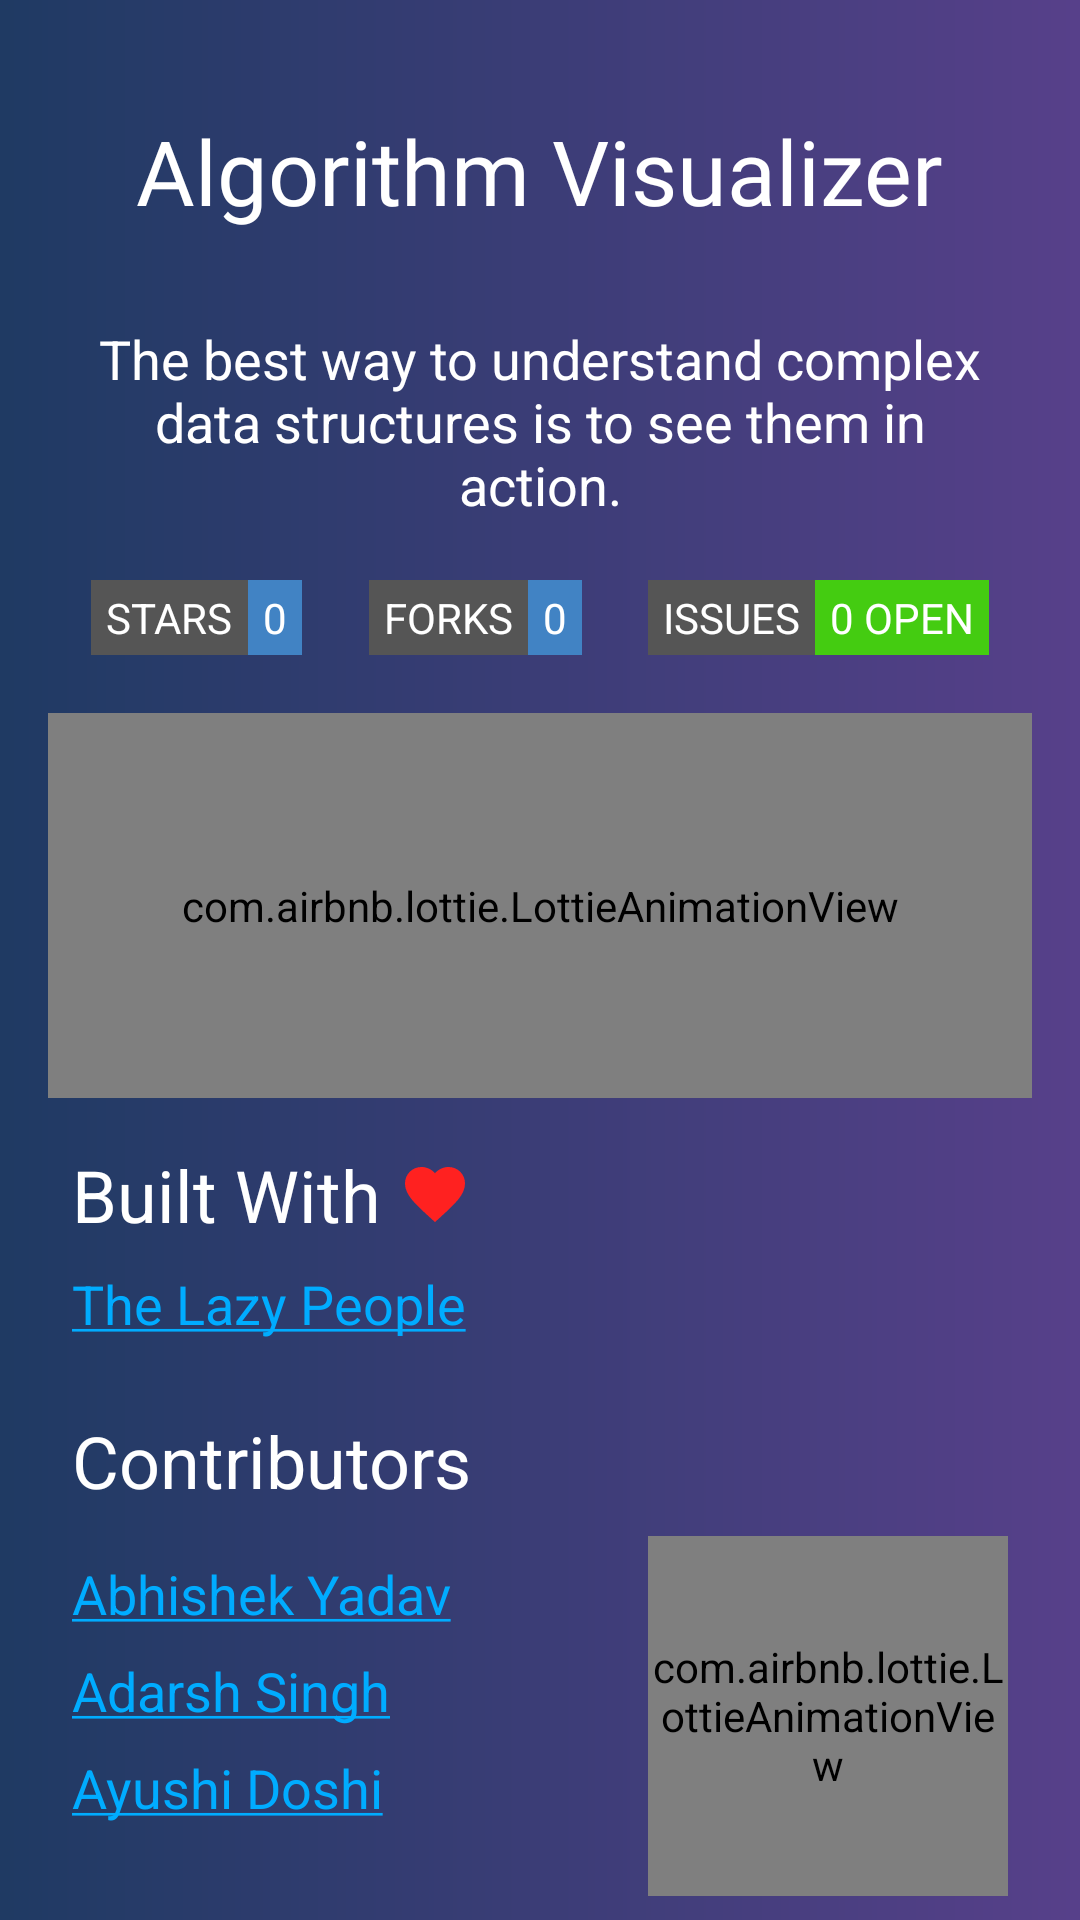

Write the Android layout XML for this screen, with the resource values it uses.
<!-- AndroidManifest.xml: application theme AppTheme -->
<!-- res/layout/fragment_home.xml -->
<?xml version="1.0" encoding="utf-8"?>
<androidx.constraintlayout.widget.ConstraintLayout xmlns:android="http://schemas.android.com/apk/res/android"
    xmlns:app="http://schemas.android.com/apk/res-auto"
    xmlns:tools="http://schemas.android.com/tools"
    android:id="@+id/frameLayout"
    android:layout_width="match_parent"
    android:layout_height="match_parent"
    android:background="@drawable/home_page"
    tools:context=".home.HomeFragment">

    <TextView
        android:id="@+id/textView"
        android:layout_width="wrap_content"
        android:layout_height="wrap_content"
        android:layout_marginTop="32dp"
        android:contextClickable="false"
        android:elegantTextHeight="true"
        android:fontFamily="@font/audiowide"
        android:freezesText="false"
        android:text="Algorithm Visualizer"
        android:textColor="@color/white"
        android:textSize="30sp"
        app:layout_constraintEnd_toEndOf="parent"
        app:layout_constraintStart_toStartOf="parent"
        app:layout_constraintTop_toTopOf="parent" />


    <com.airbnb.lottie.LottieAnimationView
        android:layout_width="0dp"
        android:layout_height="120dp"
        android:layout_marginEnd="24dp"
        android:layout_marginBottom="8dp"
        app:layout_constraintBottom_toBottomOf="parent"
        app:layout_constraintEnd_toEndOf="parent"
        app:layout_constraintStart_toStartOf="@+id/guideline"
        app:lottie_autoPlay="true"
        app:lottie_fileName="scroll_down_animation.json"
        app:lottie_loop="true"
        app:lottie_speed="0.5" />

    <com.airbnb.lottie.LottieAnimationView
        android:id="@+id/lottieAnimationView"
        android:layout_width="0dp"
        android:layout_height="0dp"
        android:layout_marginStart="16dp"
        android:layout_marginTop="64dp"
        android:layout_marginEnd="16dp"
        android:layout_marginBottom="16dp"
        app:layout_constraintBottom_toTopOf="@+id/textView8"
        app:layout_constraintEnd_toEndOf="parent"
        app:layout_constraintStart_toStartOf="parent"
        app:layout_constraintTop_toBottomOf="@+id/textView2"
        app:lottie_autoPlay="true"
        app:lottie_fileName="back.json"
        app:lottie_loop="true" />


    <androidx.constraintlayout.widget.Guideline
        android:id="@+id/guideline"
        android:layout_width="wrap_content"
        android:layout_height="wrap_content"
        android:orientation="vertical"
        app:layout_constraintGuide_percent="0.6" />

    <TextView
        android:id="@+id/textView2"
        android:layout_width="0dp"
        android:layout_height="wrap_content"
        android:layout_marginStart="24dp"
        android:layout_marginTop="24dp"
        android:layout_marginEnd="24dp"
        android:fontFamily="sans-serif"
        android:gravity="center"
        android:text="The best way to understand complex data structures is to see them in action."
        android:textColor="@color/white"
        android:textSize="18sp"
        app:layout_constraintEnd_toEndOf="parent"
        app:layout_constraintStart_toStartOf="parent"
        app:layout_constraintTop_toBottomOf="@+id/textView" />

    <TextView
        android:id="@+id/textView3"
        android:layout_width="wrap_content"
        android:layout_height="wrap_content"
        android:layout_marginStart="24dp"
        android:layout_marginBottom="16dp"
        android:text="Contributors"
        android:textColor="@color/white"
        android:textSize="24sp"
        app:layout_constraintBottom_toTopOf="@+id/abhishek"
        app:layout_constraintStart_toStartOf="parent" />

    <TextView
        android:id="@+id/thelazypeople"
        android:layout_width="wrap_content"
        android:layout_height="wrap_content"
        android:layout_marginBottom="24dp"
        android:text="@string/thelazypeople"
        android:textColor="@color/white"
        android:textSize="18sp"
        app:layout_constraintBottom_toTopOf="@+id/textView3"
        app:layout_constraintStart_toStartOf="@+id/textView8" />

    <TextView
        android:id="@+id/abhishek"
        android:layout_width="wrap_content"
        android:layout_height="wrap_content"
        android:layout_marginBottom="8dp"
        android:text="@string/abhishek"
        android:textSize="18sp"
        app:layout_constraintBottom_toTopOf="@+id/adarsh"
        app:layout_constraintStart_toStartOf="@+id/textView3" />

    <TextView
        android:id="@+id/adarsh"
        android:layout_width="wrap_content"
        android:layout_height="wrap_content"
        android:layout_marginBottom="8dp"
        android:text="@string/adarsh"
        android:textSize="18sp"
        app:layout_constraintBottom_toTopOf="@+id/ayushi"
        app:layout_constraintStart_toStartOf="@+id/abhishek" />

    <TextView
        android:id="@+id/ayushi"
        android:layout_width="wrap_content"
        android:layout_height="wrap_content"
        android:layout_marginBottom="32dp"
        android:text="@string/ayushi"
        android:textSize="18sp"
        app:layout_constraintBottom_toBottomOf="parent"
        app:layout_constraintStart_toStartOf="@+id/adarsh" />

    <TextView
        android:id="@+id/textView8"
        android:layout_width="wrap_content"
        android:layout_height="wrap_content"
        android:layout_marginStart="24dp"
        android:layout_marginBottom="8dp"
        android:drawableEnd="@drawable/ic_baseline_favorite_24"
        android:text="Built With "
        android:textColor="@color/white"
        android:textSize="24sp"
        app:layout_constraintBottom_toTopOf="@+id/thelazypeople"
        app:layout_constraintStart_toStartOf="parent" />

    <androidx.constraintlayout.widget.Guideline
        android:id="@+id/guideline2"
        android:layout_width="wrap_content"
        android:layout_height="wrap_content"
        android:orientation="horizontal"
        app:layout_constraintGuide_percent="0.5" />

    <include
        android:id="@+id/stars"
        layout="@layout/stars"
        android:layout_width="wrap_content"
        android:layout_height="wrap_content"
        android:layout_marginStart="8dp"
        app:layout_constraintBottom_toTopOf="@+id/lottieAnimationView"
        app:layout_constraintEnd_toStartOf="@+id/forks"
        app:layout_constraintHorizontal_bias="0.5"
        app:layout_constraintStart_toStartOf="parent"
        app:layout_constraintTop_toBottomOf="@+id/textView2" />

    <include
        android:id="@+id/forks"
        layout="@layout/forks"
        android:layout_width="wrap_content"
        android:layout_height="0dp"
        app:layout_constraintBottom_toBottomOf="@+id/stars"
        app:layout_constraintEnd_toStartOf="@+id/issues"
        app:layout_constraintHorizontal_bias="0.5"
        app:layout_constraintStart_toEndOf="@+id/stars"
        app:layout_constraintTop_toTopOf="@+id/stars" />

    <include
        android:id="@+id/issues"
        layout="@layout/issues"
        android:layout_width="wrap_content"
        android:layout_height="0dp"
        android:layout_marginEnd="8dp"
        app:layout_constraintBottom_toBottomOf="@+id/forks"
        app:layout_constraintEnd_toEndOf="parent"
        app:layout_constraintHorizontal_bias="0.5"
        app:layout_constraintStart_toEndOf="@+id/forks"
        app:layout_constraintTop_toTopOf="@+id/forks" />

</androidx.constraintlayout.widget.ConstraintLayout>
<!-- res/layout/stars.xml (included above) -->
<?xml version="1.0" encoding="utf-8"?>
<LinearLayout xmlns:android="http://schemas.android.com/apk/res/android"
    android:layout_width="match_parent"
    android:layout_height="wrap_content"
    android:orientation="horizontal"
    android:weightSum="5">

    <TextView
        android:layout_width="wrap_content"
        android:layout_height="match_parent"
        android:layout_gravity="center"
        android:layout_weight="3"
        android:background="#555555"
        android:fontFamily="sans-serif"
        android:gravity="center"
        android:paddingLeft="5dp"
        android:paddingTop="3dp"
        android:paddingRight="5dp"
        android:paddingBottom="3dp"
        android:text="STARS"
        android:textColor="@color/white" />

    <TextView
        android:id="@+id/stars_result"
        android:layout_width="wrap_content"
        android:layout_height="match_parent"
        android:layout_gravity="center"
        android:layout_weight="2"
        android:background="#4183c4"
        android:fontFamily="sans-serif"
        android:gravity="center"
        android:paddingLeft="5dp"
        android:paddingRight="5dp"
        android:text="0"
        android:textColor="@color/white" />
</LinearLayout>
<!-- res/layout/forks.xml (included above) -->
<?xml version="1.0" encoding="utf-8"?>
<LinearLayout xmlns:android="http://schemas.android.com/apk/res/android"
    android:layout_width="match_parent"
    android:layout_height="30dp"
    android:orientation="horizontal"
    android:weightSum="5">

    <TextView
        android:layout_width="match_parent"
        android:layout_height="match_parent"
        android:layout_gravity="center"
        android:layout_weight="2"
        android:background="#555555"
        android:fontFamily="sans-serif"
        android:gravity="center"
        android:paddingLeft="5dp"
        android:paddingTop="3dp"
        android:paddingRight="5dp"
        android:paddingBottom="3dp"
        android:text="FORKS"
        android:textColor="@color/white" />

    <TextView
        android:id="@+id/forks_result"
        android:layout_width="match_parent"
        android:layout_height="match_parent"
        android:layout_gravity="center"
        android:layout_weight="3"
        android:background="#4183c4"
        android:fontFamily="sans-serif"
        android:gravity="center"
        android:paddingLeft="5dp"
        android:paddingTop="3dp"
        android:paddingRight="5dp"
        android:paddingBottom="3dp"
        android:text="0"
        android:textColor="@color/white" />

</LinearLayout>
<!-- res/layout/issues.xml (included above) -->
<?xml version="1.0" encoding="utf-8"?>
<LinearLayout xmlns:android="http://schemas.android.com/apk/res/android"
    android:layout_width="match_parent"
    android:layout_height="30dp"
    android:orientation="horizontal">

    <TextView
        android:layout_width="wrap_content"
        android:layout_height="match_parent"
        android:layout_gravity="center"
        android:layout_weight="2"
        android:background="#555555"
        android:fontFamily="sans-serif"
        android:gravity="center"
        android:paddingLeft="5dp"
        android:paddingRight="5dp"
        android:text="ISSUES"
        android:textColor="@color/white" />

    <TextView
        android:id="@+id/issues_result"
        android:layout_width="wrap_content"
        android:layout_height="match_parent"
        android:layout_gravity="center"
        android:layout_weight="2"
        android:background="#44cc11"
        android:fontFamily="sans-serif"
        android:gravity="center"
        android:paddingLeft="5dp"
        android:paddingTop="3dp"
        android:paddingRight="5dp"
        android:paddingBottom="3dp"
        android:singleLine="true"
        android:text="0 OPEN"
        android:textColor="@color/white" />

</LinearLayout>
<!-- resources referenced by this layout -->
<resources>
  <color name="white">#FFFFFF</color>
  <!-- drawable home_page (drawable) -->
  <?xml version="1.0" encoding="utf-8"?>
  <shape xmlns:android="http://schemas.android.com/apk/res/android"
      android:shape="rectangle">
      <gradient android:startColor="#1F3A63"
          android:endColor="#57408A"
          />
  
  </shape>
  <!-- drawable ic_baseline_favorite_24 (drawable) -->
  <vector android:height="24dp" android:tint="#FF2120"
      android:viewportHeight="24" android:viewportWidth="24"
      android:width="24dp" xmlns:android="http://schemas.android.com/apk/res/android">
      <path android:fillColor="@android:color/white" android:pathData="M12,21.35l-1.45,-1.32C5.4,15.36 2,12.28 2,8.5 2,5.42 4.42,3 7.5,3c1.74,0 3.41,0.81 4.5,2.09C13.09,3.81 14.76,3 16.5,3 19.58,3 22,5.42 22,8.5c0,3.78 -3.4,6.86 -8.55,11.54L12,21.35z"/>
  </vector>
  <string name="abhishek"><a href="https://www.linkedin.com/in/abhishek-yadav-aps/">Abhishek Yadav</a></string>
  <string name="adarsh"><a href="https://www.linkedin.com/in/2001adarshsingh/">Adarsh Singh</a></string>
  <string name="ayushi"><a href="https://www.linkedin.com/in/ayushi-doshi-731210191/">Ayushi Doshi</a></string>
  <string name="thelazypeople"><a href="https://github.com/The-Lazy-People">The Lazy People</a></string>
  <style name="AppTheme" parent="Theme.AppCompat.Light.NoActionBar">
          
          <item name="colorPrimary">@color/colorPrimary</item>
          <item name="colorPrimaryDark">@color/colorPrimaryDark</item>
          <item name="colorAccent">@color/colorPrimaryDark</item>
      </style>
  <color name="colorPrimary">#6200EE</color>
  <color name="colorPrimaryDark">#00acff</color>
</resources>
